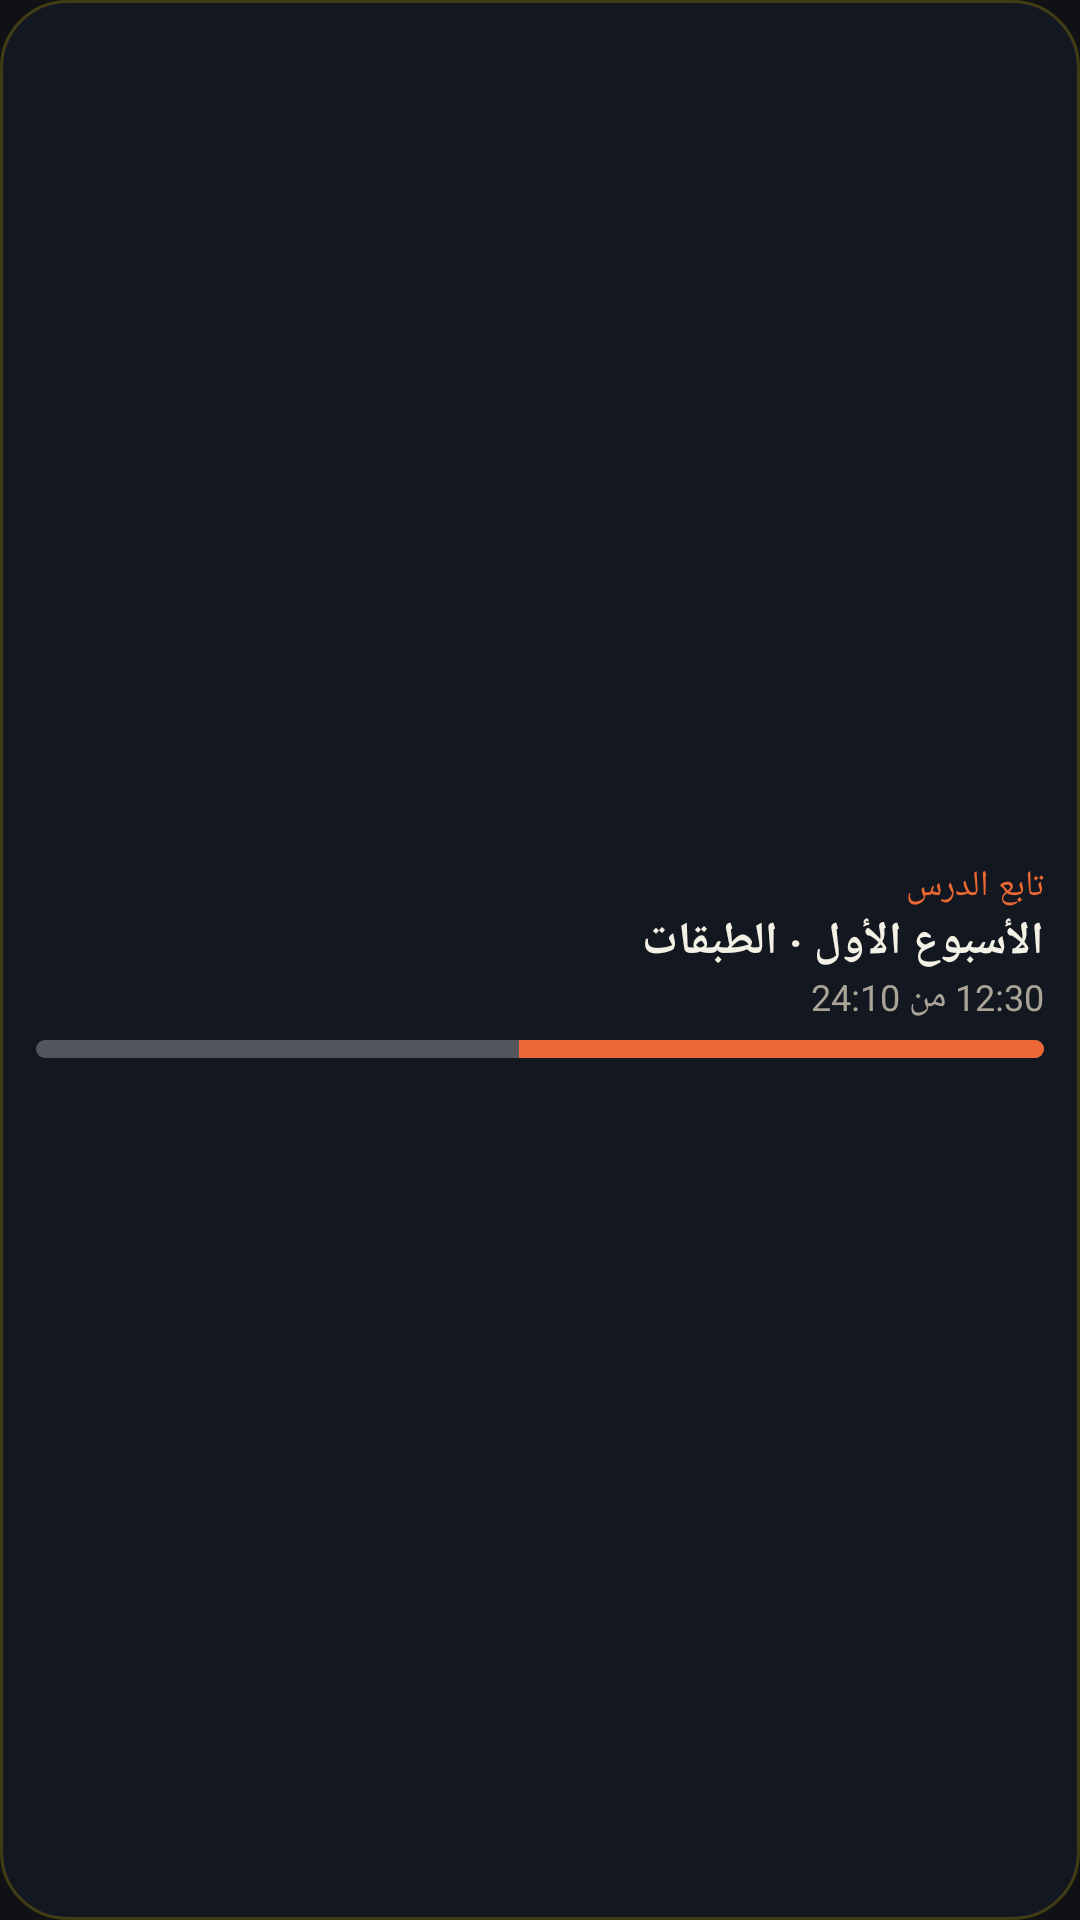

Android layout source for this screen:
<!-- AndroidManifest.xml: application theme ThabatTheme -->
<!-- res/layout/thabat_widget8_preview.xml -->
<?xml version="1.0" encoding="utf-8"?>
<LinearLayout xmlns:android="http://schemas.android.com/apk/res/android" android:layout_width="match_parent" android:layout_height="match_parent" android:orientation="vertical" android:padding="12dp" android:background="@drawable/widget_bg" android:gravity="center_vertical" android:layoutDirection="rtl">
  <TextView android:layout_width="wrap_content" android:layout_height="wrap_content" android:textColor="#EB6834" android:textSize="12sp" android:maxLines="1" android:text="تابع الدرس"/>
  <TextView android:layout_width="match_parent" android:layout_height="wrap_content" android:textColor="#F3F0E6" android:textSize="15sp" android:textStyle="bold" android:maxLines="2" android:ellipsize="end"  android:text="الأسبوع الأول · الطبقات"/>
  <TextView android:layout_width="wrap_content" android:layout_height="wrap_content" android:textColor="#A9A497" android:textSize="12sp" android:maxLines="1" android:text="12:30 من 24:10"/>
  <ProgressBar style="@android:style/Widget.ProgressBar.Horizontal" android:layout_width="match_parent" android:layout_height="6dp" android:layout_marginTop="6dp" android:max="100" android:progress="52" android:progressTint="#EB6834" android:progressBackgroundTint="#44FFFFFF"/>
</LinearLayout>
<!-- resources referenced by this layout -->
<resources>
  <!-- drawable widget_bg (drawable) -->
  <?xml version="1.0" encoding="utf-8"?>
  <shape xmlns:android="http://schemas.android.com/apk/res/android" android:shape="rectangle">
      <solid android:color="#F0141820"/>
      <corners android:radius="22dp"/>
      <stroke android:width="1dp" android:color="#33FDDB00"/>
  </shape>
  <style name="ThabatTheme" parent="@android:style/Theme.Material.NoActionBar">
          <item name="android:windowBackground">@drawable/splash</item>
          <item name="android:statusBarColor">#FF0F1115</item>
          <item name="android:navigationBarColor">#FF0F1115</item>
      </style>
  <!-- drawable splash (drawable) -->
  <?xml version="1.0" encoding="utf-8"?>
  <layer-list xmlns:android="http://schemas.android.com/apk/res/android">
      <item android:drawable="@color/splash_bg"/>
      <item android:width="160dp" android:height="160dp" android:gravity="center">
          <bitmap android:src="@mipmap/ic_fg" android:gravity="center"/>
      </item>
  </layer-list>
  <color name="splash_bg">#FF0F1115</color>
</resources>
